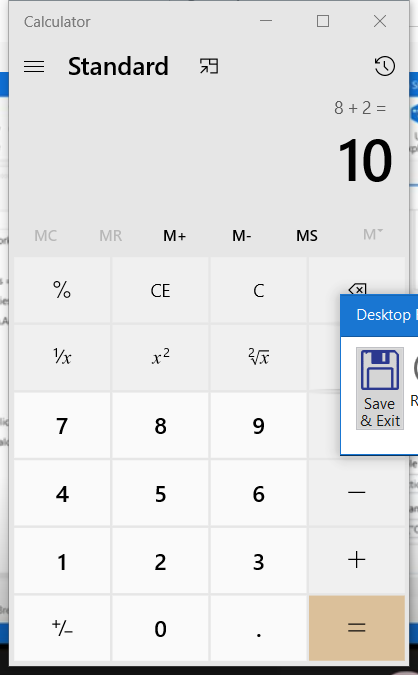
Task: Robotic Enterprise Framework
Workflow: Process

Step 1: Attach Window 'Calculator Applicati' in window 'Calculator' (applicationframehost.exe)
